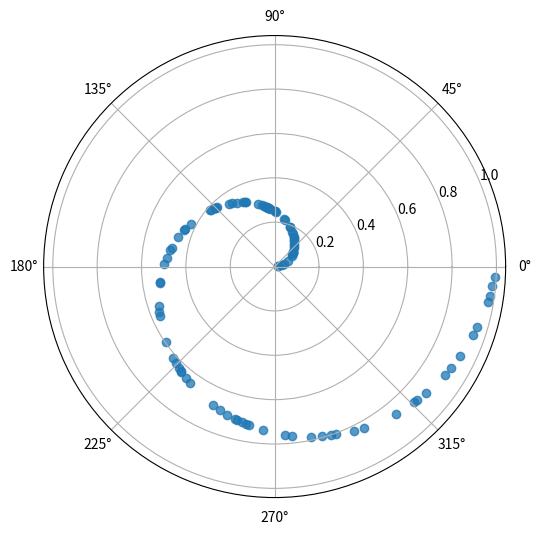

The script that saved this image:
# -*- coding: utf-8 -*-
"""PolarScatterPlots.ipynb

Automatically generated by Colab.

Original file is located at
    https://colab.research.google.com/<link-removed>
"""

# Polar Scatter Plots

import matplotlib.pyplot as plt  # Importing matplotlib for plotting
import numpy as np  # Importing numpy for random number generation

r = np.random.rand(100)  # Generate 100 random values for radius
theta = 2 * np.pi * r  # Convert random values to angles

plt.figure(figsize=(6, 6))  # Set figure size
plt.subplot(projection="polar")  # Set polar plot projection
plt.scatter(theta, r, alpha=0.75)  # Plot the scatter plot on polar coordinates
plt.show()  # Display the plot

